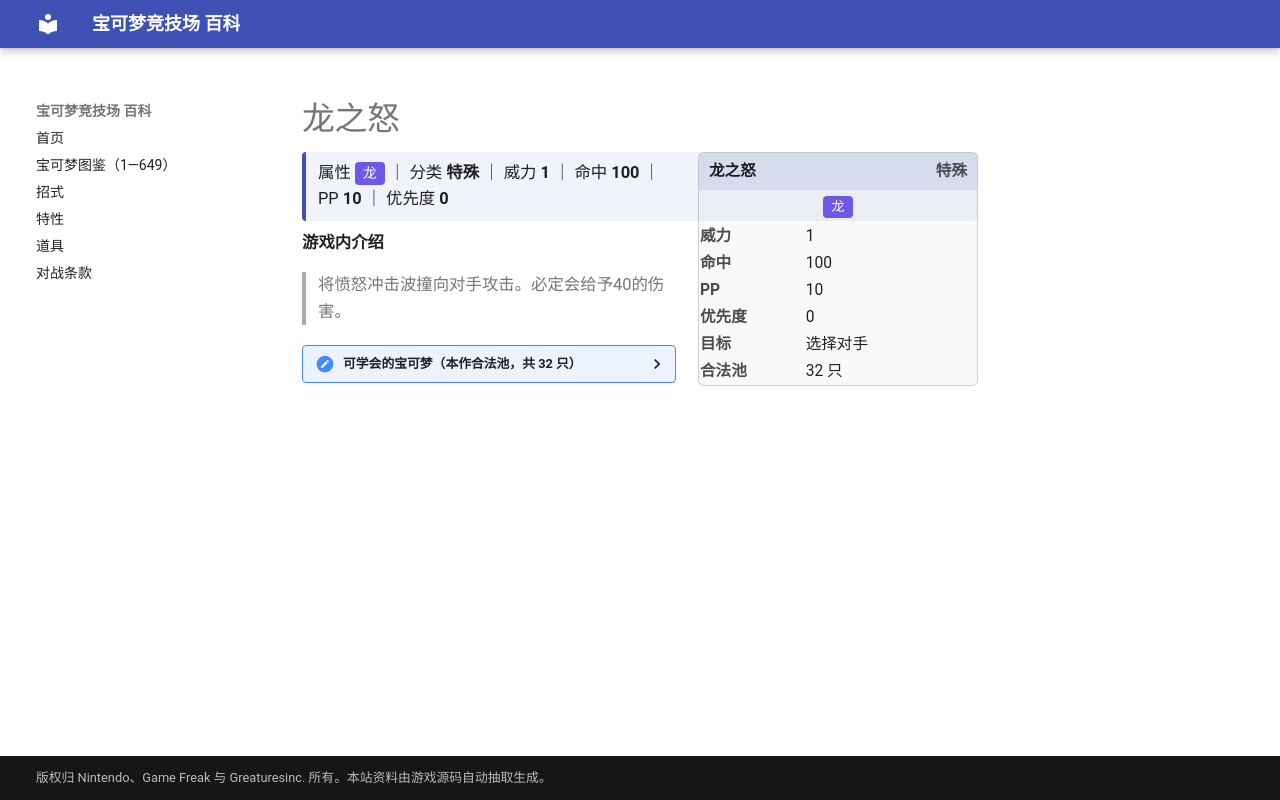

repository: nanmoboys/pkmn-arena-wiki · page: moves/龙之怒/index.html · generator: mkdocs

# 龙之怒

<div class="infobox">
<div class="ib-h"><span>龙之怒</span><span class="ib-no">特殊</span></div>
<div class="ib-ty"><span class="tp" style="background:#7057E6">龙</span></div>
<table class="ib-t"><tr><th>威力</th><td>1</td></tr><tr><th>命中</th><td>100</td></tr><tr><th>PP</th><td>10</td></tr><tr><th>优先度</th><td>0</td></tr><tr><th>目标</th><td>选择对手</td></tr><tr><th>合法池</th><td>32 只</td></tr></table></div>
<div class="head-stat">属性 <span class="tp" style="background:#7057E6">龙</span> ｜ 分类 <b>特殊</b> ｜ 威力 <b>1</b> ｜ 命中 <b>100</b> ｜ PP <b>10</b> ｜ 优先度 <b>0</b></div>

**游戏内介绍**

> 将愤怒冲击波撞向对手攻击。必定会给予40的伤害。

<details class="pool"><summary>可学会的宝可梦（本作合法池，共 32 只）</summary>

<p>小火龙、火恐龙、喷火龙、卡蒂狗、风速狗、墨海马、海刺龙、鲤鱼王、暴鲤龙、拉普拉斯、化石翼龙、迷你龙、哈克龙、快龙、梦幻、刺龙王、宝贝龙、甲壳龙、暴飞龙、圆陆鲨、尖牙陆鲨、烈咬陆鲨、牙牙、斧牙龙、双斧战龙、赤面龙、单首龙、双首暴龙、三首恶龙、莱希拉姆、捷克罗姆、酋雷姆</p>

</details>
